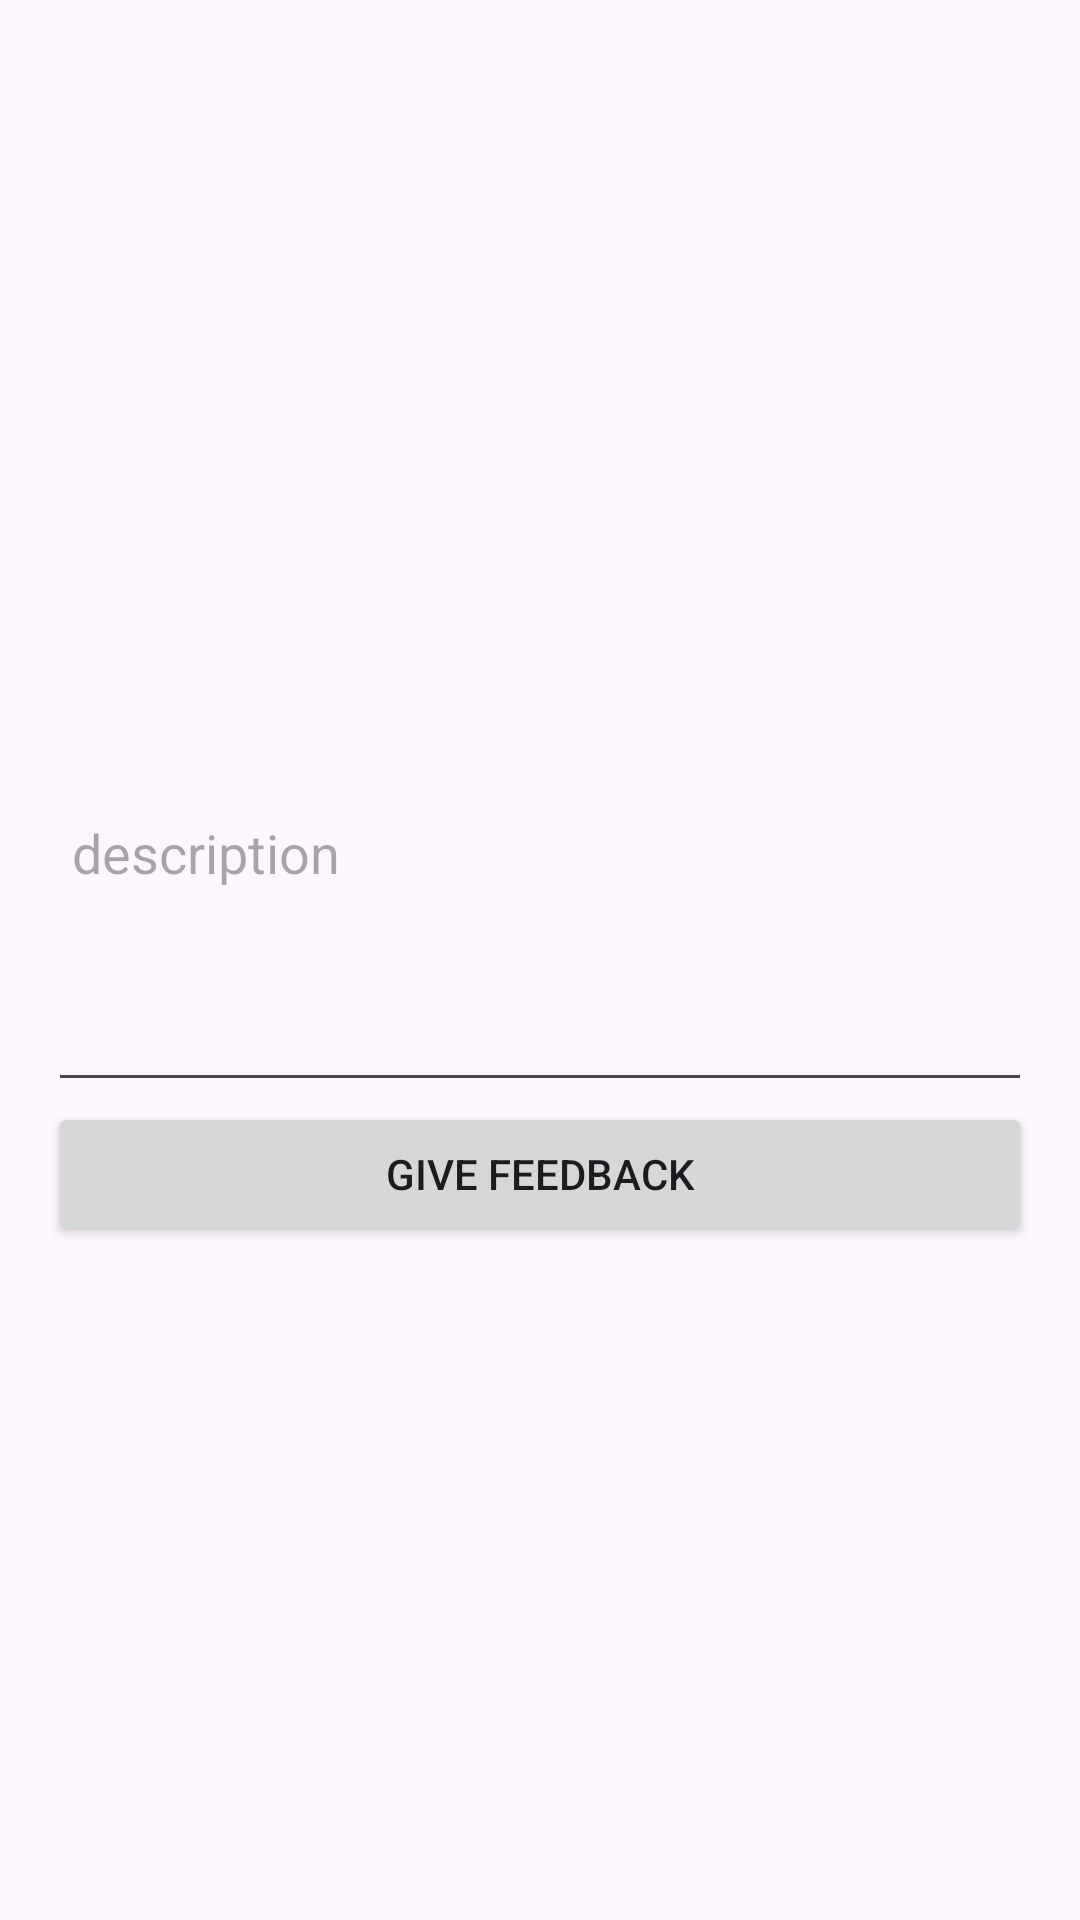

Layout XML and referenced resources for this Android screen:
<!-- AndroidManifest.xml: application theme Theme.KeineArmut -->
<!-- res/layout/fragment_feedback.xml -->
<LinearLayout xmlns:android="http://schemas.android.com/apk/res/android"
    xmlns:tools="http://schemas.android.com/tools"
    android:layout_width="match_parent"
    android:layout_height="match_parent"
    android:orientation="vertical"
    android:padding="16dp"
    tools:context=".feedbackFragment">

    <ImageView
        android:id="@+id/imageView"
        android:layout_width="378dp"
        android:layout_height="248dp"
        android:contentDescription="image description"
        android:scaleType="centerCrop"
        android:src="@drawable/upload_image" />

    <EditText
        android:id="@+id/descriptionEditText"
        android:layout_width="match_parent"
        android:layout_height="wrap_content"
        android:hint="description"
        android:inputType="textMultiLine"
        android:lines="4"
        android:gravity="top"
        android:padding="8dp"/>

    <Button
        android:id="@+id/uploadButton"
        android:layout_width="match_parent"
        android:layout_height="wrap_content"
        android:text="Give Feedback" />

</LinearLayout>
<!-- resources referenced by this layout -->
<resources>
  <style name="Theme.KeineArmut" parent="Base.Theme.KeineArmut">
      </style>
  <style name="Base.Theme.KeineArmut" parent="Theme.Material3.DayNight.NoActionBar">
      </style>
</resources>
